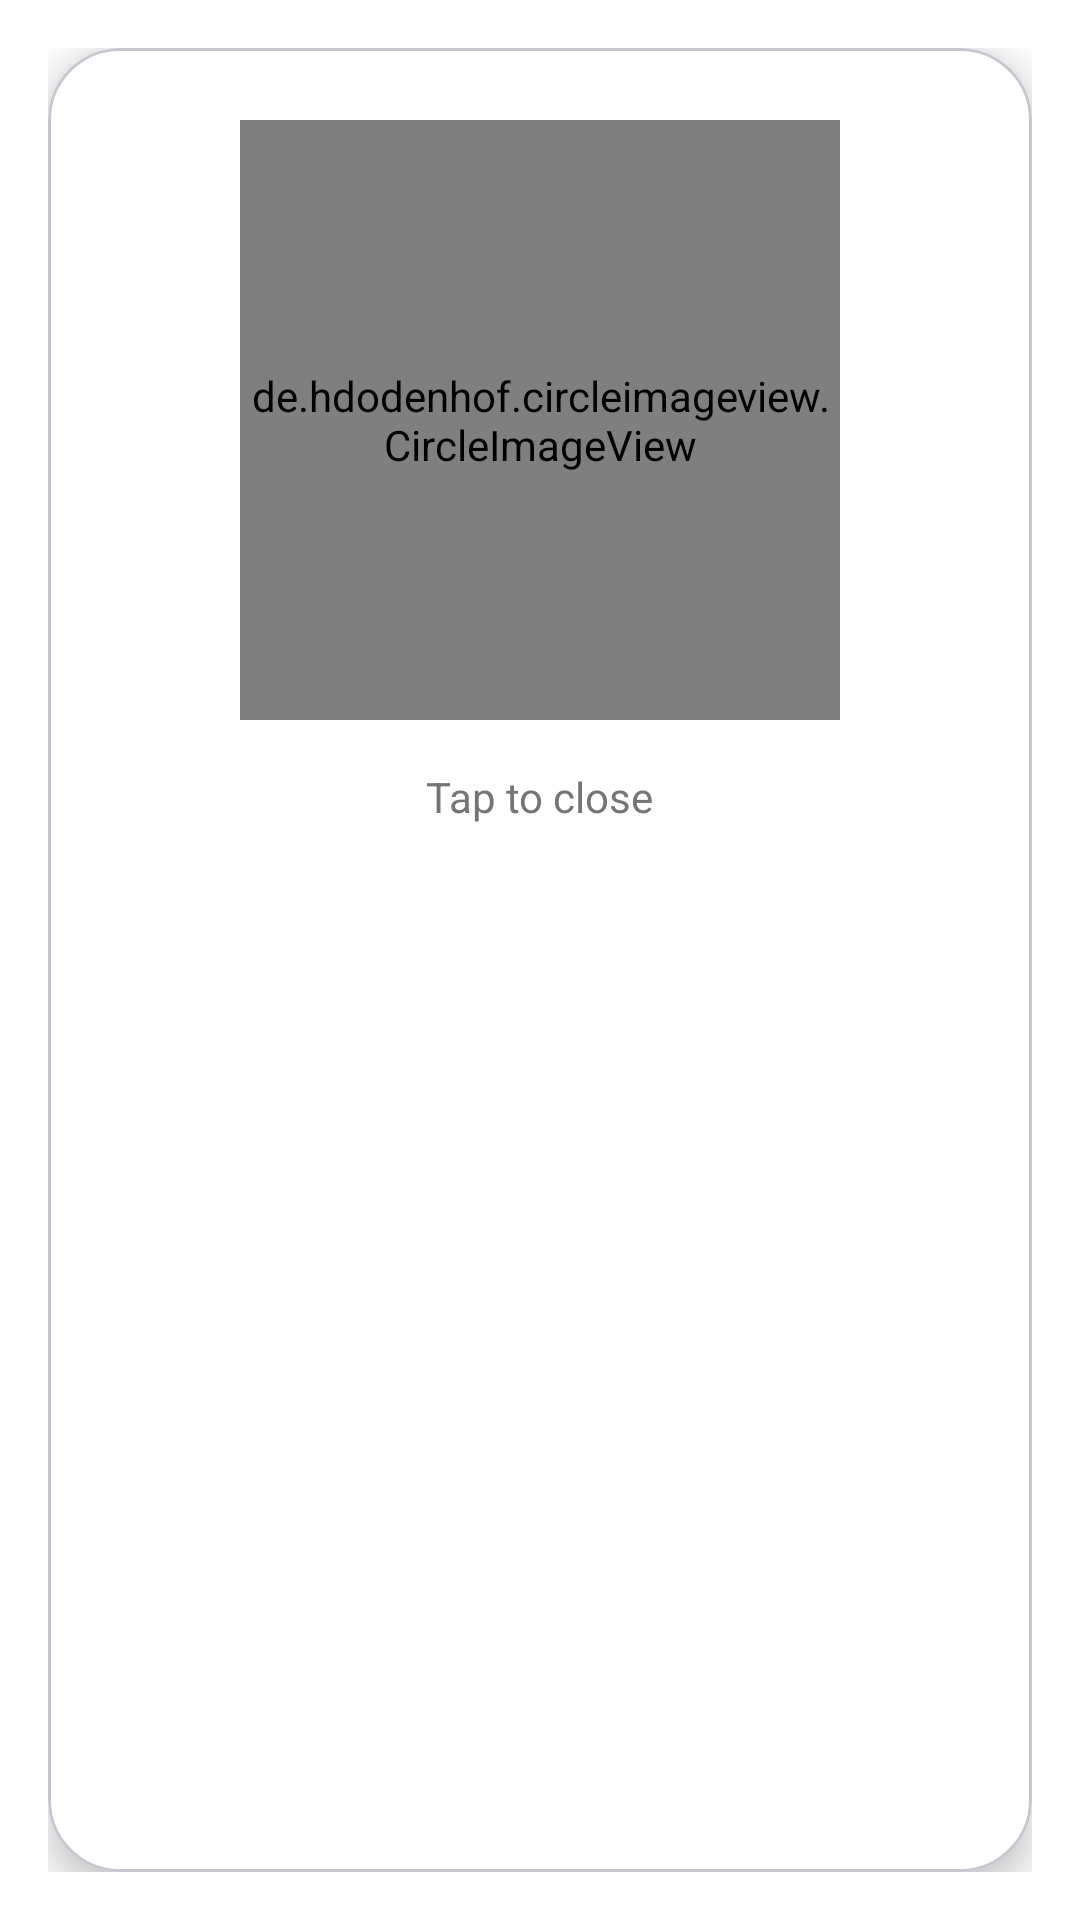

Write the Android layout XML for this screen, with the resource values it uses.
<!-- AndroidManifest.xml: activity theme DialogTheme -->
<!-- res/layout/activity_profile.xml -->
<com.google.android.material.card.MaterialCardView
    xmlns:android="http://schemas.android.com/apk/res/android"
    xmlns:app="http://schemas.android.com/apk/res-auto"
    android:layout_width="wrap_content"
    android:layout_height="wrap_content"
    app:cardCornerRadius="24dp"
    app:cardElevation="8dp"
    app:cardBackgroundColor="@color/surface_white">

    <LinearLayout
        android:layout_width="match_parent"
        android:layout_height="wrap_content"
        android:orientation="vertical"
        android:gravity="center"
        android:padding="24dp">

        <de.hdodenhof.circleimageview.CircleImageView
            android:id="@+id/profileImage"
            android:layout_width="200dp"
            android:layout_height="200dp"
            android:src="@drawable/ic_launcher_foreground"
            app:civ_border_width="4dp"
            app:civ_border_color="@color/primary_color"/>

        <TextView
            android:layout_width="wrap_content"
            android:layout_height="wrap_content"
            android:text="Tap to close"
            android:layout_marginTop="16dp"
            android:textColor="@color/text_secondary"
            android:textSize="14sp"/>
    </LinearLayout>
</com.google.android.material.card.MaterialCardView>
<!-- resources referenced by this layout -->
<resources>
  <color name="primary_color">#673AB7</color>
  <color name="surface_white">#FFFFFF</color>
  <color name="text_secondary">#757575</color>
  <style name="DialogTheme" parent="Theme.Material3.DayNight.Dialog">
          <item name="android:windowNoTitle">true</item>
          <item name="android:windowIsTranslucent">true</item>
          <item name="android:windowAnimationStyle">@android:style/Animation.Dialog</item>
          <item name="android:windowMinWidthMajor">85%</item>
          <item name="android:windowMinWidthMinor">85%</item>
          <item name="android:backgroundDimEnabled">true</item>
          <item name="shapeAppearanceMediumComponent">@style/ShapeAppearance.App.MediumComponent</item>
      </style>
  <style name="ShapeAppearance.App.MediumComponent" parent="ShapeAppearance.Material3.MediumComponent">
          <item name="cornerFamily">rounded</item>
          <item name="cornerSize">16dp</item>
      </style>
</resources>
